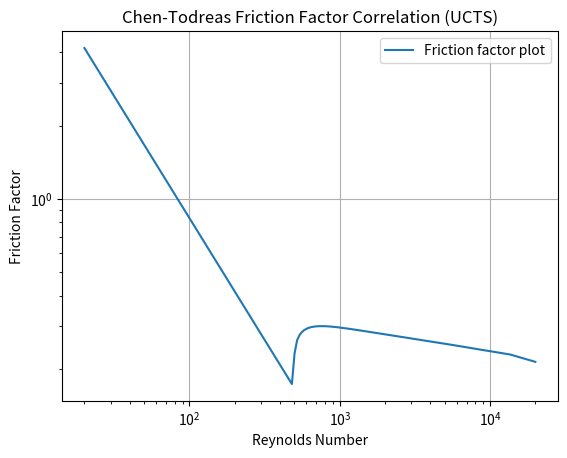

This chart was generated by the following Python code:
import numpy as np
import matplotlib.pyplot as plt

total_length = 2.0
pin_diameter = 1.59e-2
pitch = 1.89e-2
hwire = 0.476
p_over_d = pitch / pin_diameter
h_over_d = hwire / pin_diameter
ReL = pow(10, (p_over_d - 1.0)) * 320.0
ReT = pow(10, 0.7 * (p_over_d - 1)) * 1.0E+4
CFBL = (-974.6 + 1612.0 * p_over_d - 598.5 * pow(p_over_d, 2.0)) * pow(h_over_d, 0.06 - 0.085 * p_over_d)
CFBT = (0.8063 - 0.9022 * np.log(h_over_d) + 0.3526 * np.log(h_over_d) * np.log(h_over_d)) * pow(p_over_d, 9.7) * pow(h_over_d, 1.78 - 2.0 * p_over_d)

# Generate x values
Re_values = np.linspace(0, 20000, 1000)

# Define the function
def Friction(Re):
    fL = CFBL/Re
    fT =  CFBT / pow(Re, 0.18)
    if Re < ReL:
       return fL
    elif Re > ReT:
        return fT
    else:
        psi = np.log(Re / ReL) / np.log(ReT / ReL)
        return fL * pow((1 - psi), 1.0 / 3.0) * (1 - pow(psi, 7.0)) + fT * pow(psi, 1.0 / 3.0)

# Calculate y values
y_values = [Friction(Re) for Re in Re_values]

# Plot the function
plt.plot(Re_values, y_values, label='Friction factor plot')
plt.xlabel('Reynolds Number')
plt.ylabel('Friction Factor')
plt.title('Chen-Todreas Friction Factor Correlation (UCTS)')
plt.legend()
plt.grid(True)
plt.yscale('log')  # Set y-axis to logarithmic scale
plt.xscale('log')  # Set x-axis to logarithmic scale
plt.show()

# Print the last value of y_values
print("Last value of y_values:", y_values[-1])

print("p_over_d:", p_over_d)
print("h_over_d:", h_over_d)

